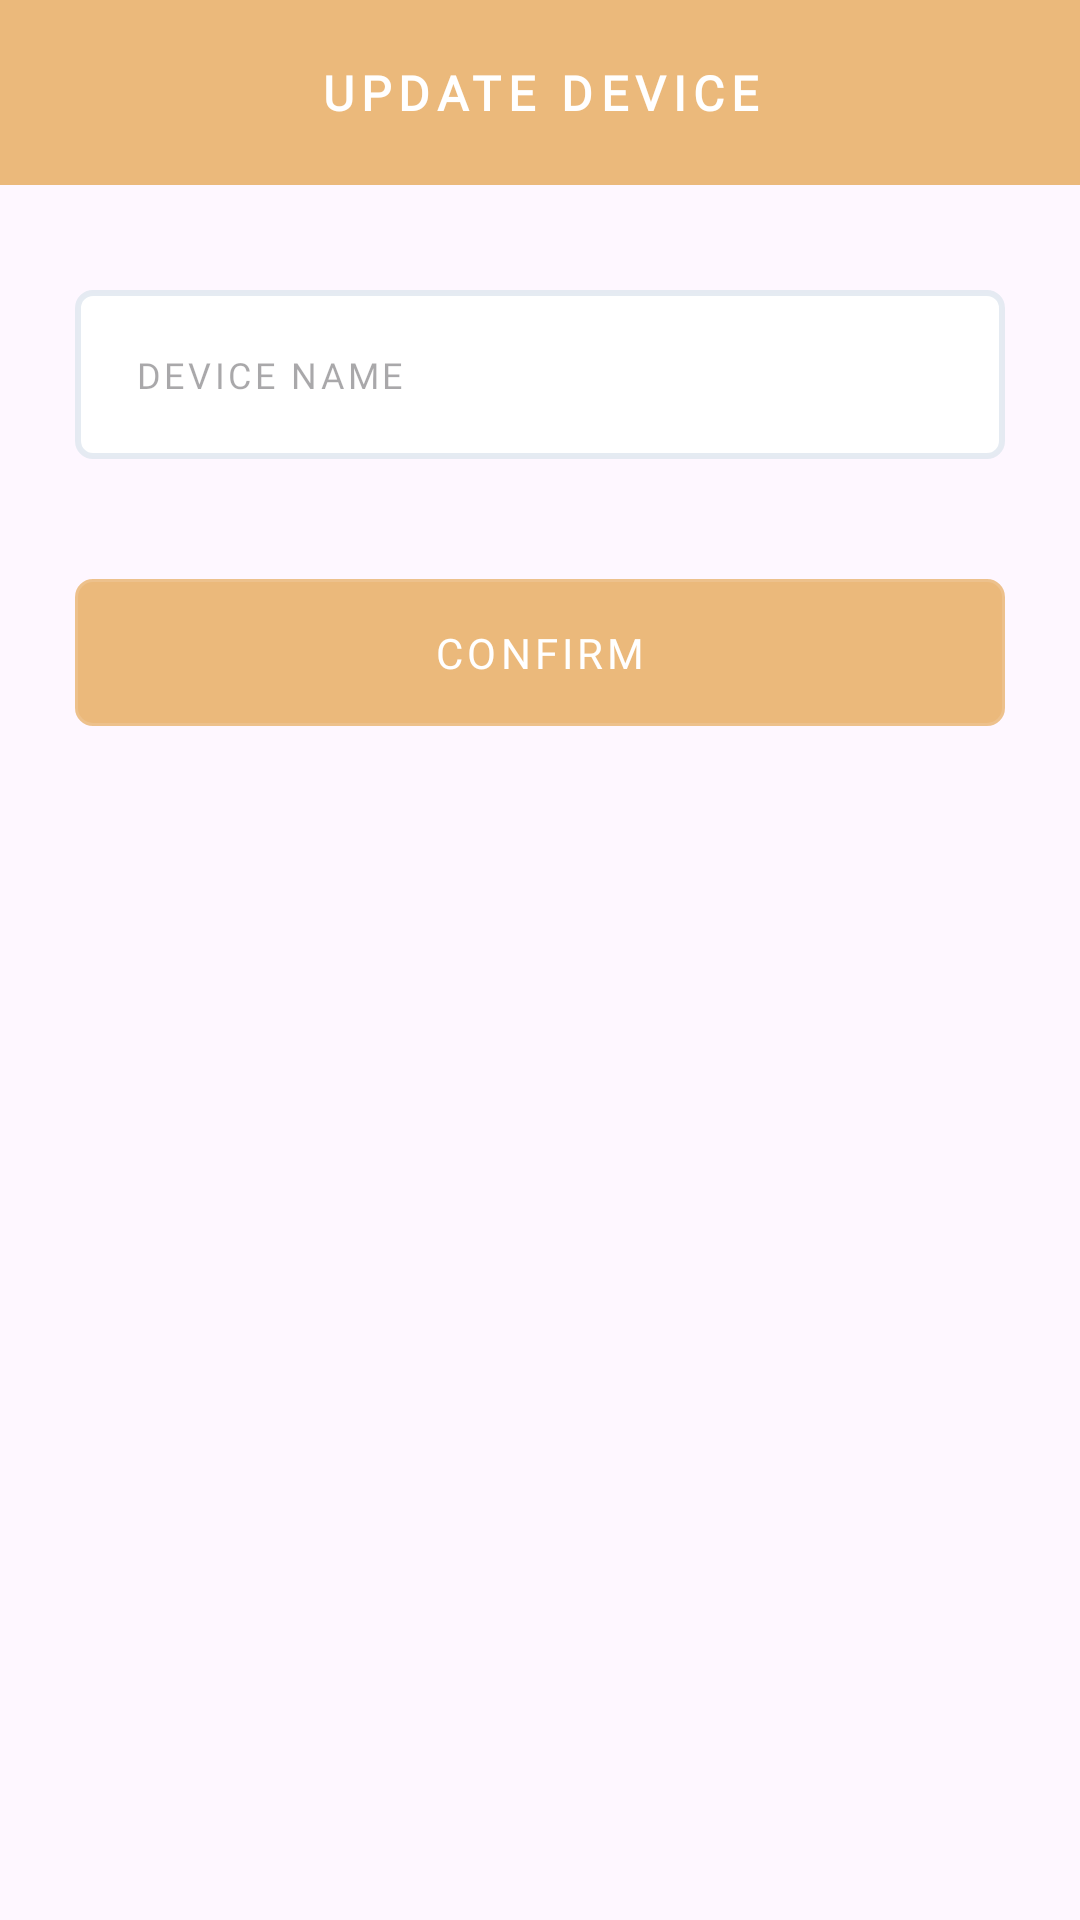

This screen was rendered from an Android layout file. Write that file and the resources it references.
<!-- AndroidManifest.xml: application theme Theme.FireDetection -->
<!-- res/layout/dialog_update_device.xml -->
<?xml version="1.0" encoding="utf-8"?>
<LinearLayout xmlns:android="http://schemas.android.com/apk/res/android"
    xmlns:app="http://schemas.android.com/apk/res-auto"
    xmlns:tools="http://schemas.android.com/tools"
    android:layout_width="match_parent"
    android:layout_height="wrap_content"
    android:orientation="vertical">

    <TextView
        android:layout_width="match_parent"
        android:layout_height="wrap_content"
        android:background="@color/orange"
        android:fontFamily="@font/bree_serif_regular"
        android:letterSpacing="0.15"
        android:padding="20dp"
        android:text="UPDATE DEVICE"
        android:textAlignment="center"
        android:textColor="@color/white"
        android:textSize="16sp"
        android:textStyle="bold"
        tools:ignore="HardcodedText" />

    <LinearLayout
        android:layout_width="match_parent"
        android:layout_height="wrap_content"
        android:orientation="vertical"
        android:paddingHorizontal="25dp"
        android:paddingVertical="35dp">

        <EditText
            android:id="@+id/edt_device_name"
            android:layout_width="match_parent"
            android:layout_height="wrap_content"
            android:autofillHints=""
            android:background="@drawable/bg_rounded"
            android:drawablePadding="10dp"
            android:fontFamily="@font/bree_serif_regular"
            android:hint="DEVICE NAME"
            android:inputType="text"
            android:letterSpacing="0.1"
            android:padding="20dp"
            android:textSize="12sp"
            tools:ignore="HardcodedText,LabelFor" />

        <Button
            android:id="@+id/btn_confirm"
            android:layout_width="match_parent"
            android:layout_height="wrap_content"
            android:layout_marginTop="40dp"
            android:background="@drawable/bg_rounded"
            android:fontFamily="@font/bree_serif_regular"
            android:letterSpacing="0.1"
            android:paddingVertical="15dp"
            android:text="CONFIRM"
            android:textColor="@color/white"
            android:textSize="14sp"
            app:backgroundTint="@color/orange"
            tools:ignore="HardcodedText" />

    </LinearLayout>

</LinearLayout>
<!-- resources referenced by this layout -->
<resources>
  <color name="orange">#EBB97B</color>
  <color name="white">#FFFFFFFF</color>
  <!-- drawable bg_rounded (drawable) -->
  <?xml version="1.0" encoding="utf-8"?>
  <shape xmlns:android="http://schemas.android.com/apk/res/android"
      android:shape="rectangle">
      <solid android:color="@color/white" />
      <corners android:radius="5dp" />
      <stroke
          android:width="2dp"
          android:color="#DEE2E8F0" />
  </shape>
  <style name="Theme.FireDetection" parent="Base.Theme.FireDetection" />
  <style name="Base.Theme.FireDetection" parent="Theme.Material3.DayNight.NoActionBar">
          
          
          <item name="android:statusBarColor">@color/orange</item>
      </style>
</resources>
